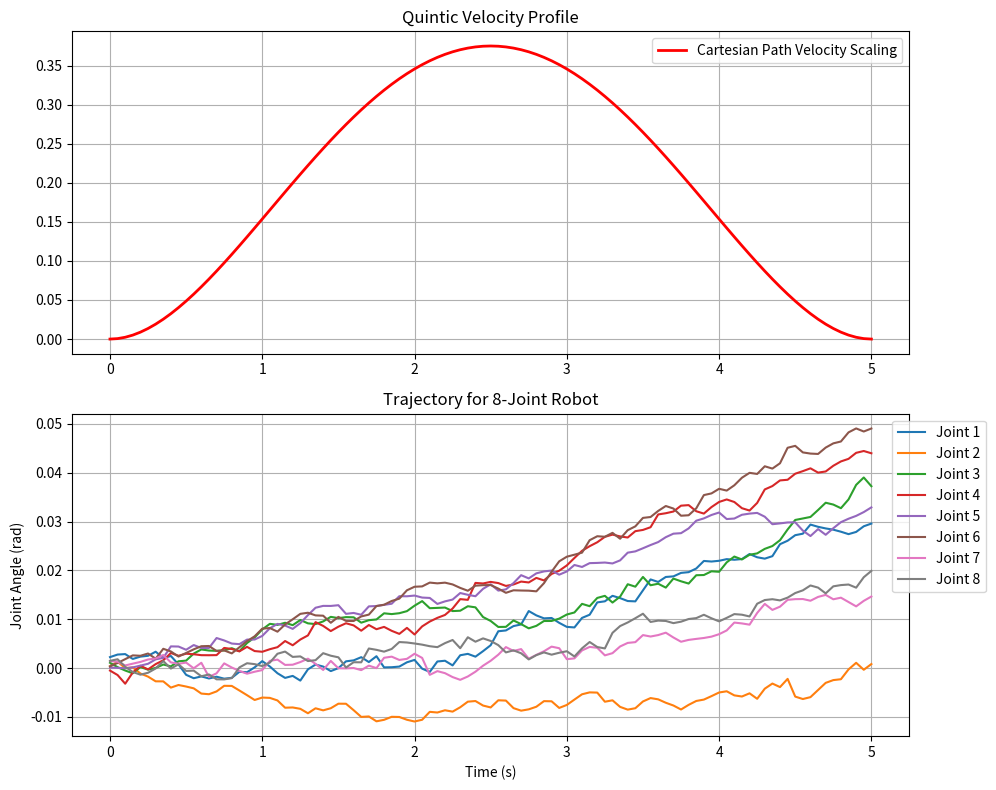

This chart was generated by the following Python code:
import numpy as np
import matplotlib.pyplot as plt
from scipy.spatial.transform import Rotation as R

class QuinticTrajectoryPlanner:
    def __init__(self, start_pos, target_pos, start_quat, target_quat, total_time, dt):
        self.start_pos = np.array(start_pos)
        self.target_pos = np.array(target_pos)
        self.start_rot = R.from_quat(start_quat)
        self.target_rot = R.from_quat(target_quat)
        
        self.T = total_time
        self.dt = dt
        self.num_steps = int(total_time / dt)
        
        # FIXED: Modified limits as per your request
        # (-Pi to 0) for all joints
        self.joint_limits = [(-np.pi, np.pi)] * 8 

    def get_quintic_scaling(self, t):
        tau = np.clip(t / self.T, 0.0, 1.0)
        s = 10 * tau**3 - 15 * tau**4 + 6 * tau**5
        v_scale = (30 * tau**2 - 60 * tau**3 + 30 * tau**4) / self.T
        return s, v_scale

    def inverse_kinematics_solver(self, target_position, target_orientation, seed_joints):
        # DUMMY SOLVER: Simulating IK
        noise = np.random.normal(0, 0.001, 8) 
        # Add slight movement based on target position to simulate tracking
        simulated_solution = seed_joints + (target_position[0] * 0.001) + noise
        return simulated_solution

    def check_limits(self, joints):
        for i, angle in enumerate(joints):
            min_lim, max_lim = self.joint_limits[i]
            # Use a tiny buffer (epsilon) to avoid floating point boundary errors
            epsilon = 1e-5
            if not (min_lim - epsilon <= angle <= max_lim + epsilon):
                return False, i
        return True, -1

    def plan(self):
        time_stamps = []
        joint_trajectory = []
        velocities = []

        # FIXED: Initialize 'current_joints' to the MIDDLE of the limits.
        # If limits are (-3.14, 0), we start at -1.57.
        # Starting at 0.0 is risky because it's right on the edge.
        current_joints = []
        for limits in self.joint_limits:
            mid_point = (limits[0] + limits[1]) / 2.0
            current_joints.append(mid_point)
        current_joints = np.array(current_joints)

        print(f"Starting Configuration: {np.round(current_joints, 2)}")

        for step in range(self.num_steps + 1):
            t = step * self.dt
            
            # 1. Get Scaling
            s, v_scale = self.get_quintic_scaling(t)
            
            # 2. Interpolate Cartesian (Lerp)
            current_pos = self.start_pos + (self.target_pos - self.start_pos) * s
            
            # 3. Solve IK
            try:
                q_sol = self.inverse_kinematics_solver(current_pos, None, current_joints)
            except Exception:
                print(f"IK Failed at t={t}")
                break

            # 4. Check Limits
            is_valid, joint_idx = self.check_limits(q_sol)
            if not is_valid:
                print(f"Limit violated on Joint {joint_idx} at time {t:.2f}s. Value: {q_sol[joint_idx]:.3f}")
                # We break the loop, but we do NOT add partial data to the lists
                break
            
            # 5. Append Data ONLY if successful
            # FIXED: Moved time_stamps append here to keep lists synced
            time_stamps.append(t)
            current_joints = q_sol
            joint_trajectory.append(current_joints)
            velocities.append(v_scale)

        return np.array(time_stamps), np.array(joint_trajectory), np.array(velocities)

# --- CONFIGURATION ---
start_p = [0.2, 0.0, 0.4]    
end_p   = [0.5, 0.2, 0.6]
start_q = [0, 0, 0, 1]       
end_q   = [0, 0, 0, 1]       
T_total = 5.0                
timestep = 0.05              

planner = QuinticTrajectoryPlanner(start_p, end_p, start_q, end_q, T_total, timestep)
times, joints, v_profile = planner.plan()

# --- PLOTTING (FIXED) ---
if len(times) == 0:
    print("\nERROR: No trajectory generated. Check start configuration or limits.")
else:
    print(f"\nSuccessfully generated {len(times)} steps.")
    fig, (ax1, ax2) = plt.subplots(2, 1, figsize=(10, 8))

    # Plot 1
    ax1.plot(times, v_profile, 'r-', linewidth=2, label="Cartesian Path Velocity Scaling")
    ax1.set_title("Quintic Velocity Profile")
    ax1.grid(True)
    ax1.legend()

    # Plot 2
    for j in range(8):
        ax2.plot(times, joints[:, j], label=f'Joint {j+1}')
    ax2.set_title(f"Trajectory for 8-Joint Robot")
    ax2.set_xlabel("Time (s)")
    ax2.set_ylabel("Joint Angle (rad)")
    ax2.legend(loc='upper right', bbox_to_anchor=(1.1, 1))
    ax2.grid(True)

    plt.tight_layout()
    plt.show()
